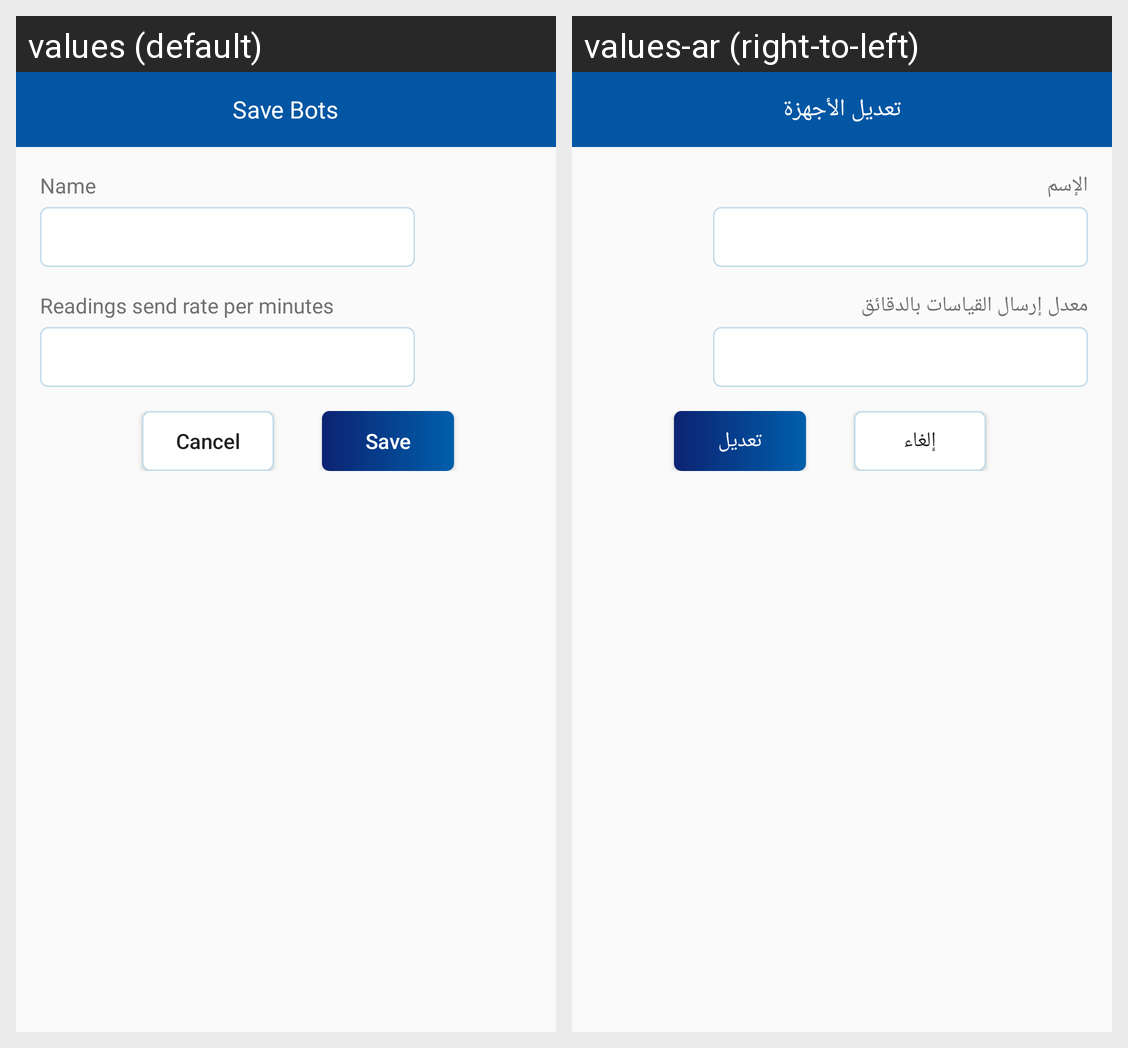

This grid shows one Android layout under two languages. Give, for every string resource on the screen, its name, the default text and each shown locale's text.
Android screen res/layout/dialog_bots_edits.xml rendered under 2 locales, left to right: values (default), values-ar (right-to-left). Device: Nexus 5 (rendered at 1080×1920; each locale shown at half size, 540×960, under a caption strip naming it); theme AppTheme.
Strings drawn on this screen, with the default value and each locale's value (text and hints the layout hard-codes, and strings that could not be matched under every locale, appear in the picture but are not listed):

edit_bots
  values: Save Bots
  values-ar: تعديل الأجهزة

name
  values: Name
  values-ar: الإسم

rate
  values: Readings send rate per minutes
  values-ar: معدل إرسال القياسات بالدقائق

cancel
  values: Cancel
  values-ar: إلغاء

edit
  values: Save
  values-ar: تعديل
